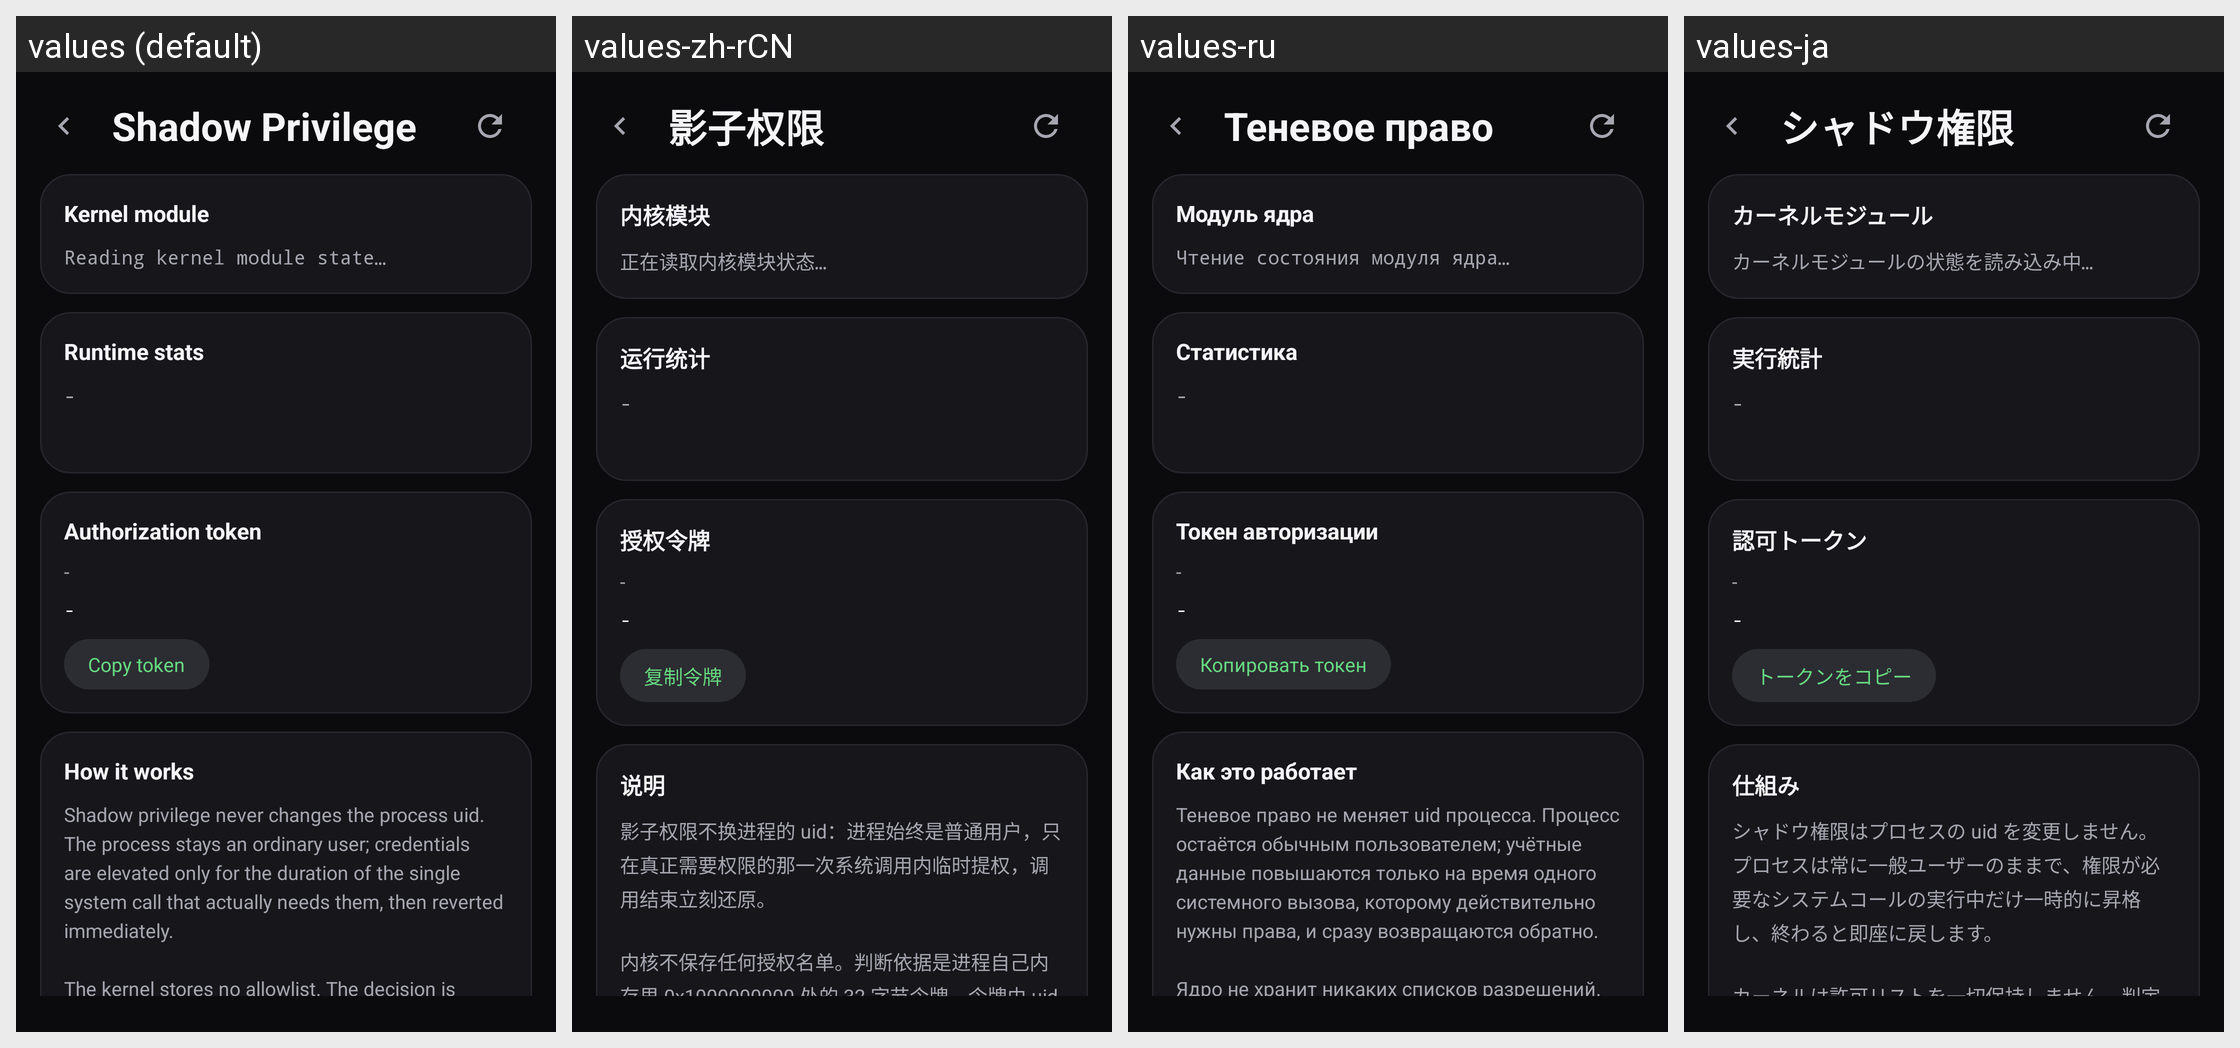

The Android screen above is rendered under several locales of the same app. Produce the string resources it draws, with the default and per-locale values.
Android screen res/layout/activity_shadow.xml rendered under 4 locales, left to right: values (default), values-zh-rCN, values-ru, values-ja. Device: Nexus 5 (rendered at 1080×1920; each locale shown at half size, 540×960, under a caption strip naming it); theme Theme.Umbral.
Other locales in the repository, not shown: values-ko.
Strings drawn on this screen, with the default value and each locale's value (text and hints the layout hard-codes, and strings that could not be matched under every locale, appear in the picture but are not listed):

shadow_title
  values: Shadow Privilege
  values-zh-rCN: 影子权限
  values-ru: Теневое право
  values-ja: シャドウ権限

shadow_module_section
  values: Kernel module
  values-zh-rCN: 内核模块
  values-ru: Модуль ядра
  values-ja: カーネルモジュール

shadow_loading
  values: Reading kernel module state…
  values-zh-rCN: 正在读取内核模块状态…
  values-ru: Чтение состояния модуля ядра…
  values-ja: カーネルモジュールの状態を読み込み中…

shadow_stats_section
  values: Runtime stats
  values-zh-rCN: 运行统计
  values-ru: Статистика
  values-ja: 実行統計

shadow_token_section
  values: Authorization token
  values-zh-rCN: 授权令牌
  values-ru: Токен авторизации
  values-ja: 認可トークン

shadow_copy
  values: Copy token
  values-zh-rCN: 复制令牌
  values-ru: Копировать токен
  values-ja: トークンをコピー

shadow_note_title
  values: How it works
  values-zh-rCN: 说明
  values-ru: Как это работает
  values-ja: 仕組み

shadow_note_body
  values: Shadow privilege never changes the process uid. The process stays an ordinary user; credentials are elevated only for the duration of the single system call that actually needs them, then reverted immediately.
      
      The kernel stores no allowlist. The decision is based on a 32-byte token at 0x1000000000 in the process own memory. The token is derived from the uid, so the same uid always yields the …[clipped]
  values-zh-rCN: 影子权限不换进程的 uid：进程始终是普通用户，只在真正需要权限的那一次系统调用内临时提权，调用结束立刻还原。
      
      内核不保存任何授权名单。判断依据是进程自己内存里 0x1000000000 处的 32 字节令牌，令牌由 uid 派生，同一个 uid 每次得到相同的结果。
      
      因此令牌只应由管理器读出后注入目标进程，不应交给目标进程自己读取——否则任何应用都能给自己授权。
  values-ru: Теневое право не меняет uid процесса. Процесс остаётся обычным пользователем; учётные данные повышаются только на время одного системного вызова, которому действительно нужны права, и сразу возвращаются обратно.
      
      Ядро не хранит никаких списков разрешений. Решение принимается по 32-байтовому токену по адресу 0x1000000000 в памяти самого процесса. Токен выводится из uid, поэтому один и тот же uid …[clipped]
  values-ja: シャドウ権限はプロセスの uid を変更しません。プロセスは常に一般ユーザーのままで、権限が必要なシステムコールの実行中だけ一時的に昇格し、終わると即座に戻します。
      
      カーネルは許可リストを一切保持しません。判定はプロセス自身のメモリ 0x1000000000 にある 32 バイトのトークンで行います。トークンは uid から導出されるため、同じ uid なら常に同じ値になります。
      
      従ってトークンはマネージャーが読み取り、対象プロセスに注入してください。対象プロセス自身に読ませると、どのアプリでも自己認可できてしまいます。
